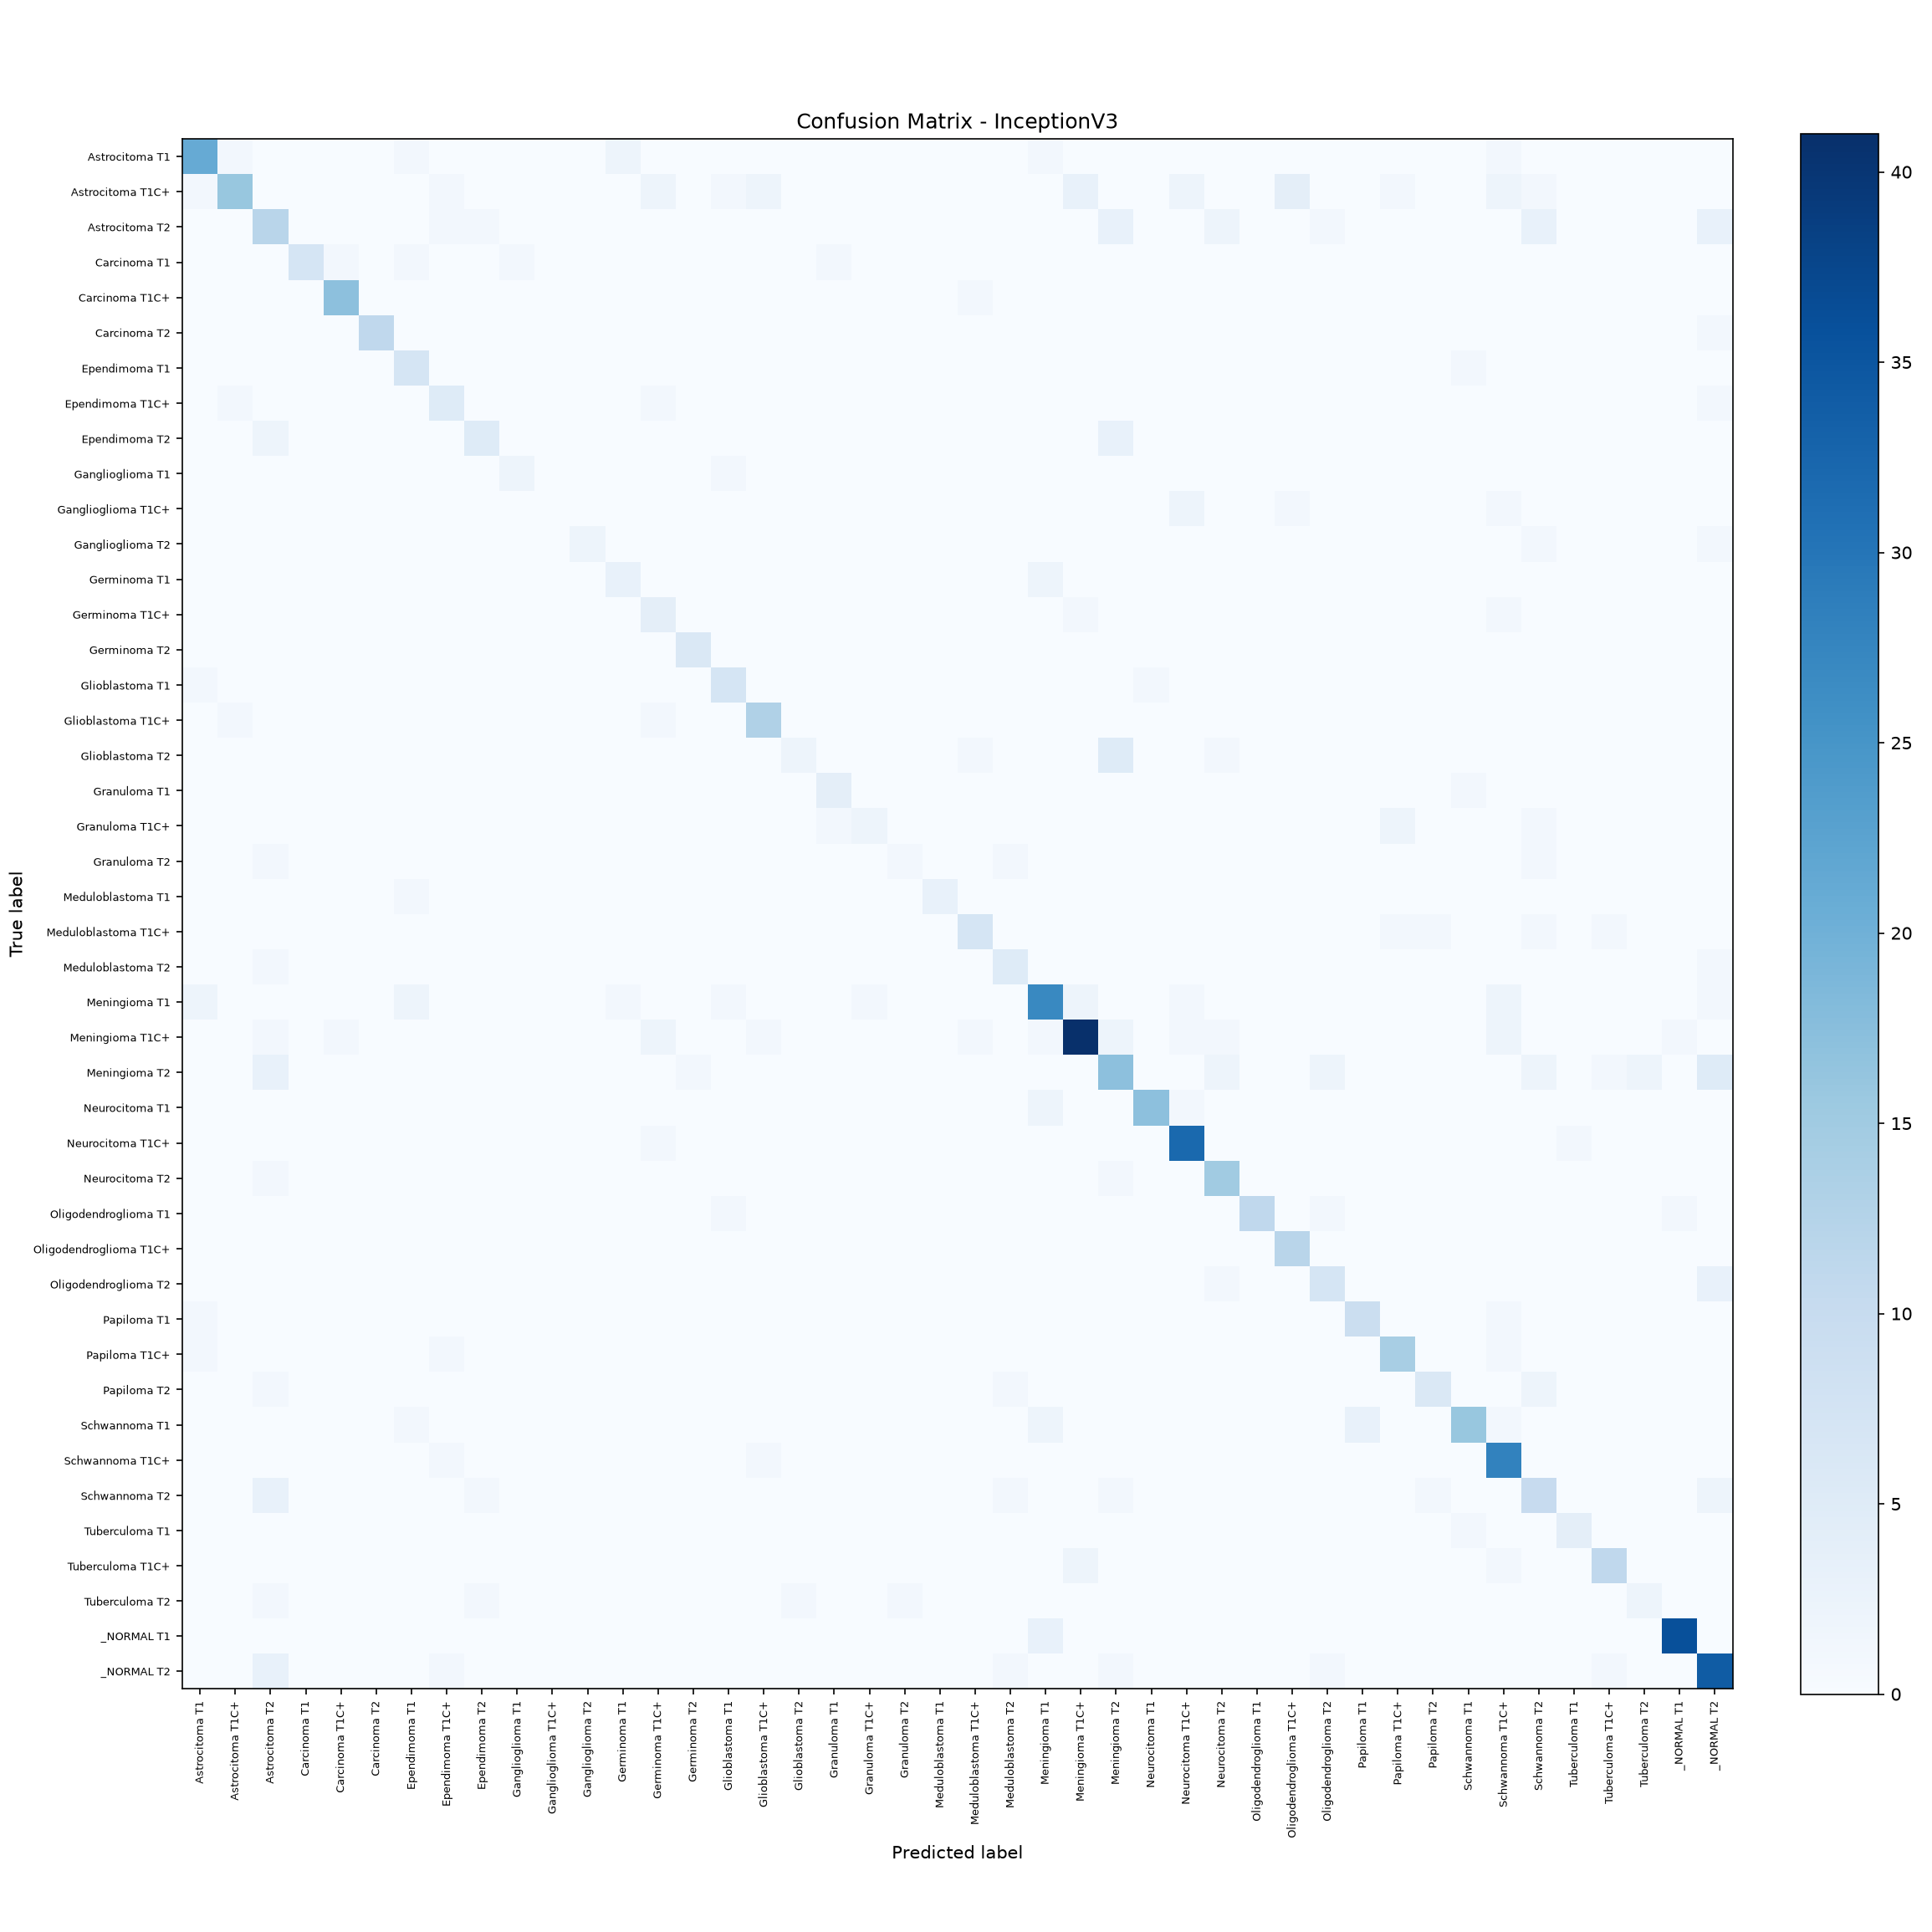

The file beside this chart, header and first rows:
, Astrocitoma T1, Astrocitoma T1C+, Astrocitoma T2, Carcinoma T1, Carcinoma T1C+, Carcinoma T2, Ependimoma T1, Ependimoma T1C+, Ependimoma T2, Ganglioglioma T1, Ganglioglioma T1C+, Ganglioglioma T2, Germinoma T1, Germinoma T1C+, Germinoma T2, Glioblastoma T1, Glioblastoma T1C+, Glioblastoma T2, Granuloma T1, Granuloma T1C+, Granuloma T2, Meduloblastoma T1, Meduloblastoma T1C+
Astrocitoma T1, 21, 1, 0, 0, 0, 0, 1, 0, 0, 0, 0, 0, 2, 0, 0, 0, 0, 0, 0, 0, 0, 0, 0
Astrocitoma T1C+, 1, 16, 0, 0, 0, 0, 0, 1, 0, 0, 0, 0, 0, 2, 0, 1, 2, 0, 0, 0, 0, 0, 0
Astrocitoma T2, 0, 0, 12, 0, 0, 0, 0, 1, 1, 0, 0, 0, 0, 0, 0, 0, 0, 0, 0, 0, 0, 0, 0
Carcinoma T1, 0, 0, 0, 7, 1, 0, 1, 0, 0, 1, 0, 0, 0, 0, 0, 0, 0, 0, 1, 0, 0, 0, 0
Carcinoma T1C+, 0, 0, 0, 0, 17, 0, 0, 0, 0, 0, 0, 0, 0, 0, 0, 0, 0, 0, 0, 0, 0, 0, 1
Carcinoma T2, 0, 0, 0, 0, 0, 11, 0, 0, 0, 0, 0, 0, 0, 0, 0, 0, 0, 0, 0, 0, 0, 0, 0
Ependimoma T1, 0, 0, 0, 0, 0, 0, 7, 0, 0, 0, 0, 0, 0, 0, 0, 0, 0, 0, 0, 0, 0, 0, 0
Ependimoma T1C+, 0, 1, 0, 0, 0, 0, 0, 5, 0, 0, 0, 0, 0, 1, 0, 0, 0, 0, 0, 0, 0, 0, 0
Ependimoma T2, 0, 0, 2, 0, 0, 0, 0, 0, 5, 0, 0, 0, 0, 0, 0, 0, 0, 0, 0, 0, 0, 0, 0
Ganglioglioma T1, 0, 0, 0, 0, 0, 0, 0, 0, 0, 2, 0, 0, 0, 0, 0, 1, 0, 0, 0, 0, 0, 0, 0
Ganglioglioma T1C+, 0, 0, 0, 0, 0, 0, 0, 0, 0, 0, 0, 0, 0, 0, 0, 0, 0, 0, 0, 0, 0, 0, 0
Ganglioglioma T2, 0, 0, 0, 0, 0, 0, 0, 0, 0, 0, 0, 2, 0, 0, 0, 0, 0, 0, 0, 0, 0, 0, 0
Germinoma T1, 0, 0, 0, 0, 0, 0, 0, 0, 0, 0, 0, 0, 3, 0, 0, 0, 0, 0, 0, 0, 0, 0, 0
Germinoma T1C+, 0, 0, 0, 0, 0, 0, 0, 0, 0, 0, 0, 0, 0, 4, 0, 0, 0, 0, 0, 0, 0, 0, 0
Germinoma T2, 0, 0, 0, 0, 0, 0, 0, 0, 0, 0, 0, 0, 0, 0, 6, 0, 0, 0, 0, 0, 0, 0, 0
Glioblastoma T1, 1, 0, 0, 0, 0, 0, 0, 0, 0, 0, 0, 0, 0, 0, 0, 7, 0, 0, 0, 0, 0, 0, 0
Glioblastoma T1C+, 0, 1, 0, 0, 0, 0, 0, 0, 0, 0, 0, 0, 0, 1, 0, 0, 13, 0, 0, 0, 0, 0, 0
Glioblastoma T2, 0, 0, 0, 0, 0, 0, 0, 0, 0, 0, 0, 0, 0, 0, 0, 0, 0, 2, 0, 0, 0, 0, 1
Granuloma T1, 0, 0, 0, 0, 0, 0, 0, 0, 0, 0, 0, 0, 0, 0, 0, 0, 0, 0, 4, 0, 0, 0, 0
Granuloma T1C+, 0, 0, 0, 0, 0, 0, 0, 0, 0, 0, 0, 0, 0, 0, 0, 0, 0, 0, 1, 2, 0, 0, 0
Granuloma T2, 0, 0, 1, 0, 0, 0, 0, 0, 0, 0, 0, 0, 0, 0, 0, 0, 0, 0, 0, 0, 1, 0, 0
Meduloblastoma T1, 0, 0, 0, 0, 0, 0, 1, 0, 0, 0, 0, 0, 0, 0, 0, 0, 0, 0, 0, 0, 0, 3, 0
Meduloblastoma T1C+, 0, 0, 0, 0, 0, 0, 0, 0, 0, 0, 0, 0, 0, 0, 0, 0, 0, 0, 0, 0, 0, 0, 7
Meduloblastoma T2, 0, 0, 1, 0, 0, 0, 0, 0, 0, 0, 0, 0, 0, 0, 0, 0, 0, 0, 0, 0, 0, 0, 0
Meningioma T1, 2, 0, 0, 0, 0, 0, 2, 0, 0, 0, 0, 0, 1, 0, 0, 1, 0, 0, 0, 1, 0, 0, 0
Meningioma T1C+, 0, 0, 1, 0, 1, 0, 0, 0, 0, 0, 0, 0, 0, 2, 0, 0, 1, 0, 0, 0, 0, 0, 1
Meningioma T2, 0, 0, 3, 0, 0, 0, 0, 0, 0, 0, 0, 0, 0, 0, 1, 0, 0, 0, 0, 0, 0, 0, 0
Neurocitoma T1, 0, 0, 0, 0, 0, 0, 0, 0, 0, 0, 0, 0, 0, 0, 0, 0, 0, 0, 0, 0, 0, 0, 0
Neurocitoma T1C+, 0, 0, 0, 0, 0, 0, 0, 0, 0, 0, 0, 0, 0, 1, 0, 0, 0, 0, 0, 0, 0, 0, 0
Neurocitoma T2, 0, 0, 1, 0, 0, 0, 0, 0, 0, 0, 0, 0, 0, 0, 0, 0, 0, 0, 0, 0, 0, 0, 0
Oligodendroglioma T1, 0, 0, 0, 0, 0, 0, 0, 0, 0, 0, 0, 0, 0, 0, 0, 1, 0, 0, 0, 0, 0, 0, 0
Oligodendroglioma T1C+, 0, 0, 0, 0, 0, 0, 0, 0, 0, 0, 0, 0, 0, 0, 0, 0, 0, 0, 0, 0, 0, 0, 0
Oligodendroglioma T2, 0, 0, 0, 0, 0, 0, 0, 0, 0, 0, 0, 0, 0, 0, 0, 0, 0, 0, 0, 0, 0, 0, 0
Papiloma T1, 1, 0, 0, 0, 0, 0, 0, 0, 0, 0, 0, 0, 0, 0, 0, 0, 0, 0, 0, 0, 0, 0, 0
Papiloma T1C+, 1, 0, 0, 0, 0, 0, 0, 1, 0, 0, 0, 0, 0, 0, 0, 0, 0, 0, 0, 0, 0, 0, 0
Papiloma T2, 0, 0, 1, 0, 0, 0, 0, 0, 0, 0, 0, 0, 0, 0, 0, 0, 0, 0, 0, 0, 0, 0, 0
Schwannoma T1, 0, 0, 0, 0, 0, 0, 1, 0, 0, 0, 0, 0, 0, 0, 0, 0, 0, 0, 0, 0, 0, 0, 0
Schwannoma T1C+, 0, 0, 0, 0, 0, 0, 0, 1, 0, 0, 0, 0, 0, 0, 0, 0, 1, 0, 0, 0, 0, 0, 0
Schwannoma T2, 0, 0, 3, 0, 0, 0, 0, 0, 1, 0, 0, 0, 0, 0, 0, 0, 0, 0, 0, 0, 0, 0, 0
Tuberculoma T1, 0, 0, 0, 0, 0, 0, 0, 0, 0, 0, 0, 0, 0, 0, 0, 0, 0, 0, 0, 0, 0, 0, 0
Tuberculoma T1C+, 0, 0, 0, 0, 0, 0, 0, 0, 0, 0, 0, 0, 0, 0, 0, 0, 0, 0, 0, 0, 0, 0, 0
Tuberculoma T2, 0, 0, 1, 0, 0, 0, 0, 0, 1, 0, 0, 0, 0, 0, 0, 0, 0, 1, 0, 0, 1, 0, 0
_NORMAL T1, 0, 0, 0, 0, 0, 0, 0, 0, 0, 0, 0, 0, 0, 0, 0, 0, 0, 0, 0, 0, 0, 0, 0
_NORMAL T2, 0, 0, 3, 0, 0, 0, 0, 1, 0, 0, 0, 0, 0, 0, 0, 0, 0, 0, 0, 0, 0, 0, 0
